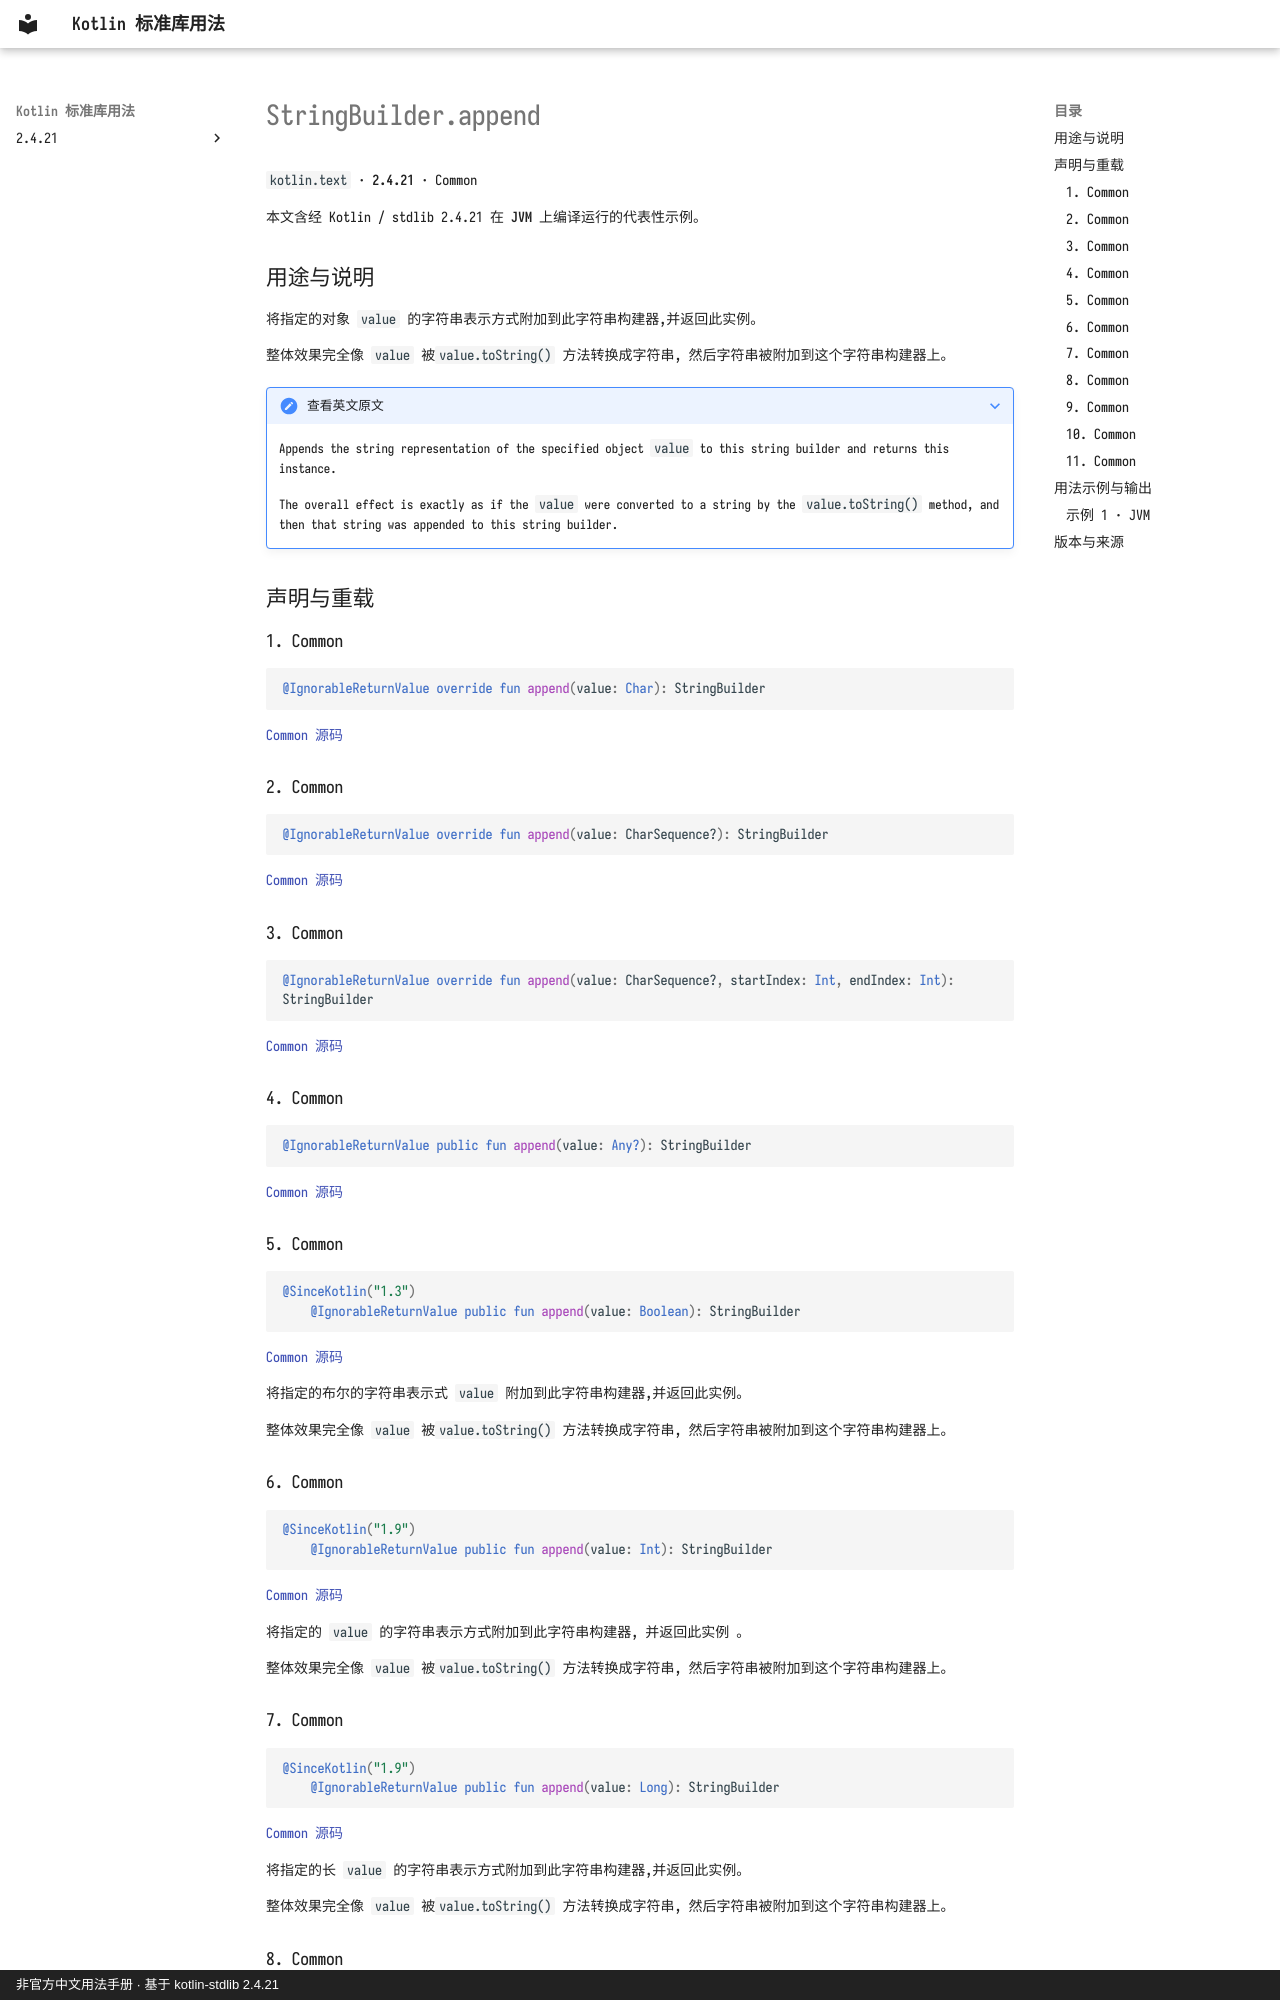

repository: oooooooko/kotlin-stdlib-docs · page: zh/api/kotlin.text/stringbuilder-append--516abac4/index.html · generator: mkdocs · copyright: 非官方中文用法手册 · 基于 kotlin-stdlib 2.4.21

# StringBuilder.append

`kotlin.text` · **2.4.21** · Common

本文含经 Kotlin / stdlib 2.4.21 在 **JVM** 上编译运行的代表性示例。

## 用途与说明

将指定的对象 `value` 的字符串表示方式附加到此字符串构建器,并返回此实例。

整体效果完全像 `value` 被`value.toString()` 方法转换成字符串, 然后字符串被附加到这个字符串构建器上。

??? note "查看英文原文"

    Appends the string representation of the specified object `value` to this string builder and returns this instance.
    
    The overall effect is exactly as if the `value` were converted to a string by the `value.toString()` method,
    and then that string was appended to this string builder.

## 声明与重载

### 1. Common

```kotlin
@IgnorableReturnValue override fun append(value: Char): StringBuilder
```

[Common 源码](https://github.com/JetBrains/kotlin/blob/v2.4.21/libraries/stdlib/src/kotlin/text/StringBuilder.kt#L40)

### 2. Common

```kotlin
@IgnorableReturnValue override fun append(value: CharSequence?): StringBuilder
```

[Common 源码](https://github.com/JetBrains/kotlin/blob/v2.4.21/libraries/stdlib/src/kotlin/text/StringBuilder.kt#L41)

### 3. Common

```kotlin
@IgnorableReturnValue override fun append(value: CharSequence?, startIndex: Int, endIndex: Int): StringBuilder
```

[Common 源码](https://github.com/JetBrains/kotlin/blob/v2.4.21/libraries/stdlib/src/kotlin/text/StringBuilder.kt#L42)

### 4. Common

```kotlin
@IgnorableReturnValue public fun append(value: Any?): StringBuilder
```

[Common 源码](https://github.com/JetBrains/kotlin/blob/v2.4.21/libraries/stdlib/src/kotlin/text/StringBuilder.kt#L55)

### 5. Common

```kotlin
@SinceKotlin("1.3")
    @IgnorableReturnValue public fun append(value: Boolean): StringBuilder
```

[Common 源码](https://github.com/JetBrains/kotlin/blob/v2.4.21/libraries/stdlib/src/kotlin/text/StringBuilder.kt#L63)

将指定的布尔的字符串表示式 `value` 附加到此字符串构建器,并返回此实例。

整体效果完全像 `value` 被`value.toString()` 方法转换成字符串, 然后字符串被附加到这个字符串构建器上。

### 6. Common

```kotlin
@SinceKotlin("1.9")
    @IgnorableReturnValue public fun append(value: Int): StringBuilder
```

[Common 源码](https://github.com/JetBrains/kotlin/blob/v2.4.21/libraries/stdlib/src/kotlin/text/StringBuilder.kt#L72)

将指定的 `value` 的字符串表示方式附加到此字符串构建器, 并返回此实例 。

整体效果完全像 `value` 被`value.toString()` 方法转换成字符串, 然后字符串被附加到这个字符串构建器上。

### 7. Common

```kotlin
@SinceKotlin("1.9")
    @IgnorableReturnValue public fun append(value: Long): StringBuilder
```

[Common 源码](https://github.com/JetBrains/kotlin/blob/v2.4.21/libraries/stdlib/src/kotlin/text/StringBuilder.kt#L81)

将指定的长 `value` 的字符串表示方式附加到此字符串构建器,并返回此实例。

整体效果完全像 `value` 被`value.toString()` 方法转换成字符串, 然后字符串被附加到这个字符串构建器上。
